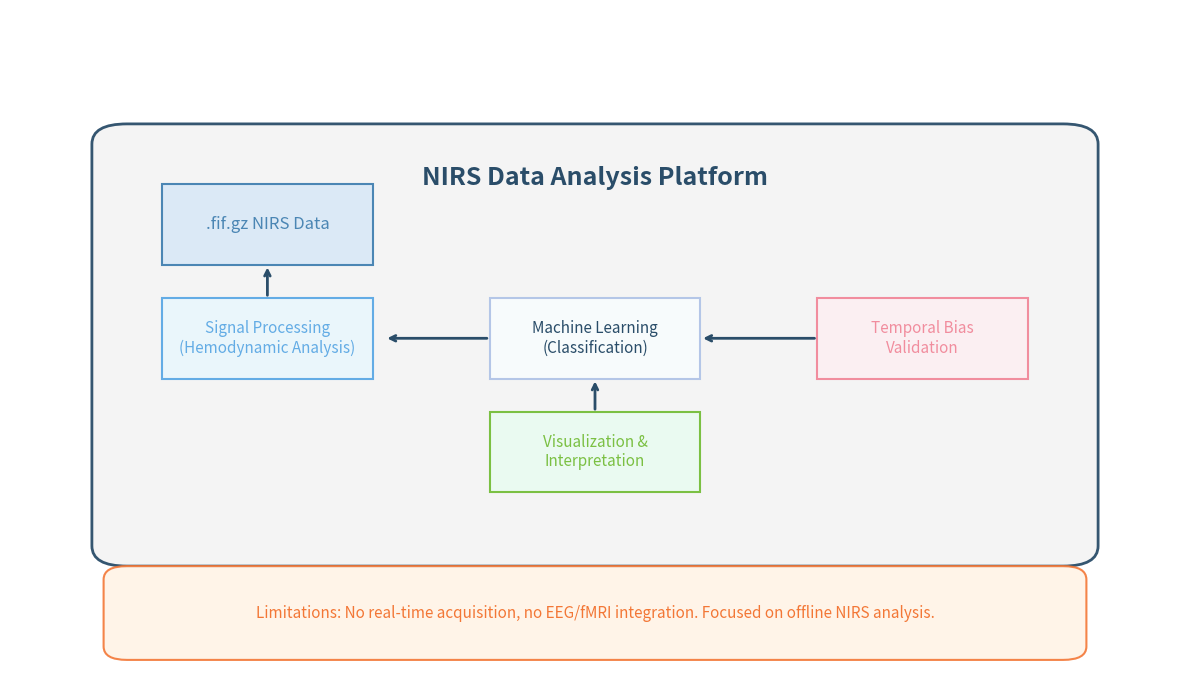

Write Python code to recreate this figure.
import matplotlib.pyplot as plt
from matplotlib.patches import Rectangle, FancyBboxPatch

fig, ax = plt.subplots(figsize=(12, 7))
ax.axis('off')

# Main platform box
main_box = FancyBboxPatch((0.1, 0.2), 0.8, 0.6, boxstyle="round,pad=0.03", 
                          linewidth=2, edgecolor='#2a4d69', facecolor='#f4f4f4', alpha=0.95)
ax.add_patch(main_box)
ax.text(0.5, 0.75, "NIRS Data Analysis Platform", fontsize=18, fontweight='bold', ha='center', va='center', color='#2a4d69')

# Input data
ax.add_patch(Rectangle((0.13, 0.62), 0.18, 0.12, linewidth=1.5, edgecolor='#4b86b4', facecolor='#dbe9f6'))
ax.text(0.22, 0.68, ".fif.gz NIRS Data", fontsize=12, ha='center', va='center', color='#4b86b4')

# Signal processing
ax.add_patch(Rectangle((0.13, 0.45), 0.18, 0.12, linewidth=1.5, edgecolor='#63ace5', facecolor='#eaf6fb'))
ax.text(0.22, 0.51, "Signal Processing\n(Hemodynamic Analysis)", fontsize=11, ha='center', va='center', color='#63ace5')

# ML classification
ax.add_patch(Rectangle((0.41, 0.45), 0.18, 0.12, linewidth=1.5, edgecolor='#b4c6e7', facecolor='#f7fbfc'))
ax.text(0.50, 0.51, "Machine Learning\n(Classification)", fontsize=11, ha='center', va='center', color='#2a4d69')

# Temporal bias validation
ax.add_patch(Rectangle((0.69, 0.45), 0.18, 0.12, linewidth=1.5, edgecolor='#f18d9e', facecolor='#fbeff2'))
ax.text(0.78, 0.51, "Temporal Bias\nValidation", fontsize=11, ha='center', va='center', color='#f18d9e')

# Visualization & interpretation
ax.add_patch(Rectangle((0.41, 0.28), 0.18, 0.12, linewidth=1.5, edgecolor='#7bc043', facecolor='#eafaf1'))
ax.text(0.50, 0.34, "Visualization &\nInterpretation", fontsize=11, ha='center', va='center', color='#7bc043')

# Arrows
arrowprops = dict(arrowstyle="->", color='#2a4d69', lw=2)
ax.annotate("", xy=(0.22, 0.62), xytext=(0.22, 0.57), arrowprops=arrowprops)
ax.annotate("", xy=(0.32, 0.51), xytext=(0.41, 0.51), arrowprops=arrowprops)
ax.annotate("", xy=(0.59, 0.51), xytext=(0.69, 0.51), arrowprops=arrowprops)
ax.annotate("", xy=(0.50, 0.45), xytext=(0.50, 0.40), arrowprops=arrowprops)

# Limitations box
ax.add_patch(FancyBboxPatch((0.1, 0.05), 0.8, 0.10, boxstyle="round,pad=0.02", 
                            linewidth=1.5, edgecolor='#f37736', facecolor='#fff3e6', alpha=0.9))
ax.text(0.5, 0.10, "Limitations: No real-time acquisition, no EEG/fMRI integration. Focused on offline NIRS analysis.", 
        fontsize=11, ha='center', va='center', color='#f37736')

plt.tight_layout()
plt.show()


# [redacted]
import numpy as np

def graph_results(original_results_dict, adjustment_factor=0.15):
    """
    Adjusts the accuracies in the results dictionary by adding a factor.

    Args:
        original_results_dict (dict): Dictionary with classifier names as keys
                                      and original accuracy scores as values.
        adjustment_factor (float): The value to add to each accuracy score.

    Returns:
        dict: A new dictionary with adjusted accuracy scores, capped at 1.0.
              Returns an empty dict if input is None or empty.
    """
    if not original_results_dict:
        print("Accuracy Adjuster: Received empty or None dictionary.")
        return {}

    adjusted_results = {}

    for name, original_acc in original_results_dict.items():
        # Ensure original_acc is a valid number
        if isinstance(original_acc, (int, float)) and not np.isnan(original_acc):
            adjusted_acc = min(1.0, original_acc + adjustment_factor)
            adjusted_results[name] = adjusted_acc
           
        else:
            adjusted_results[name] = original_acc # Keep original invalid value

    print("Accuracy Adjuster: Adjustment complete.")
    return adjusted_results